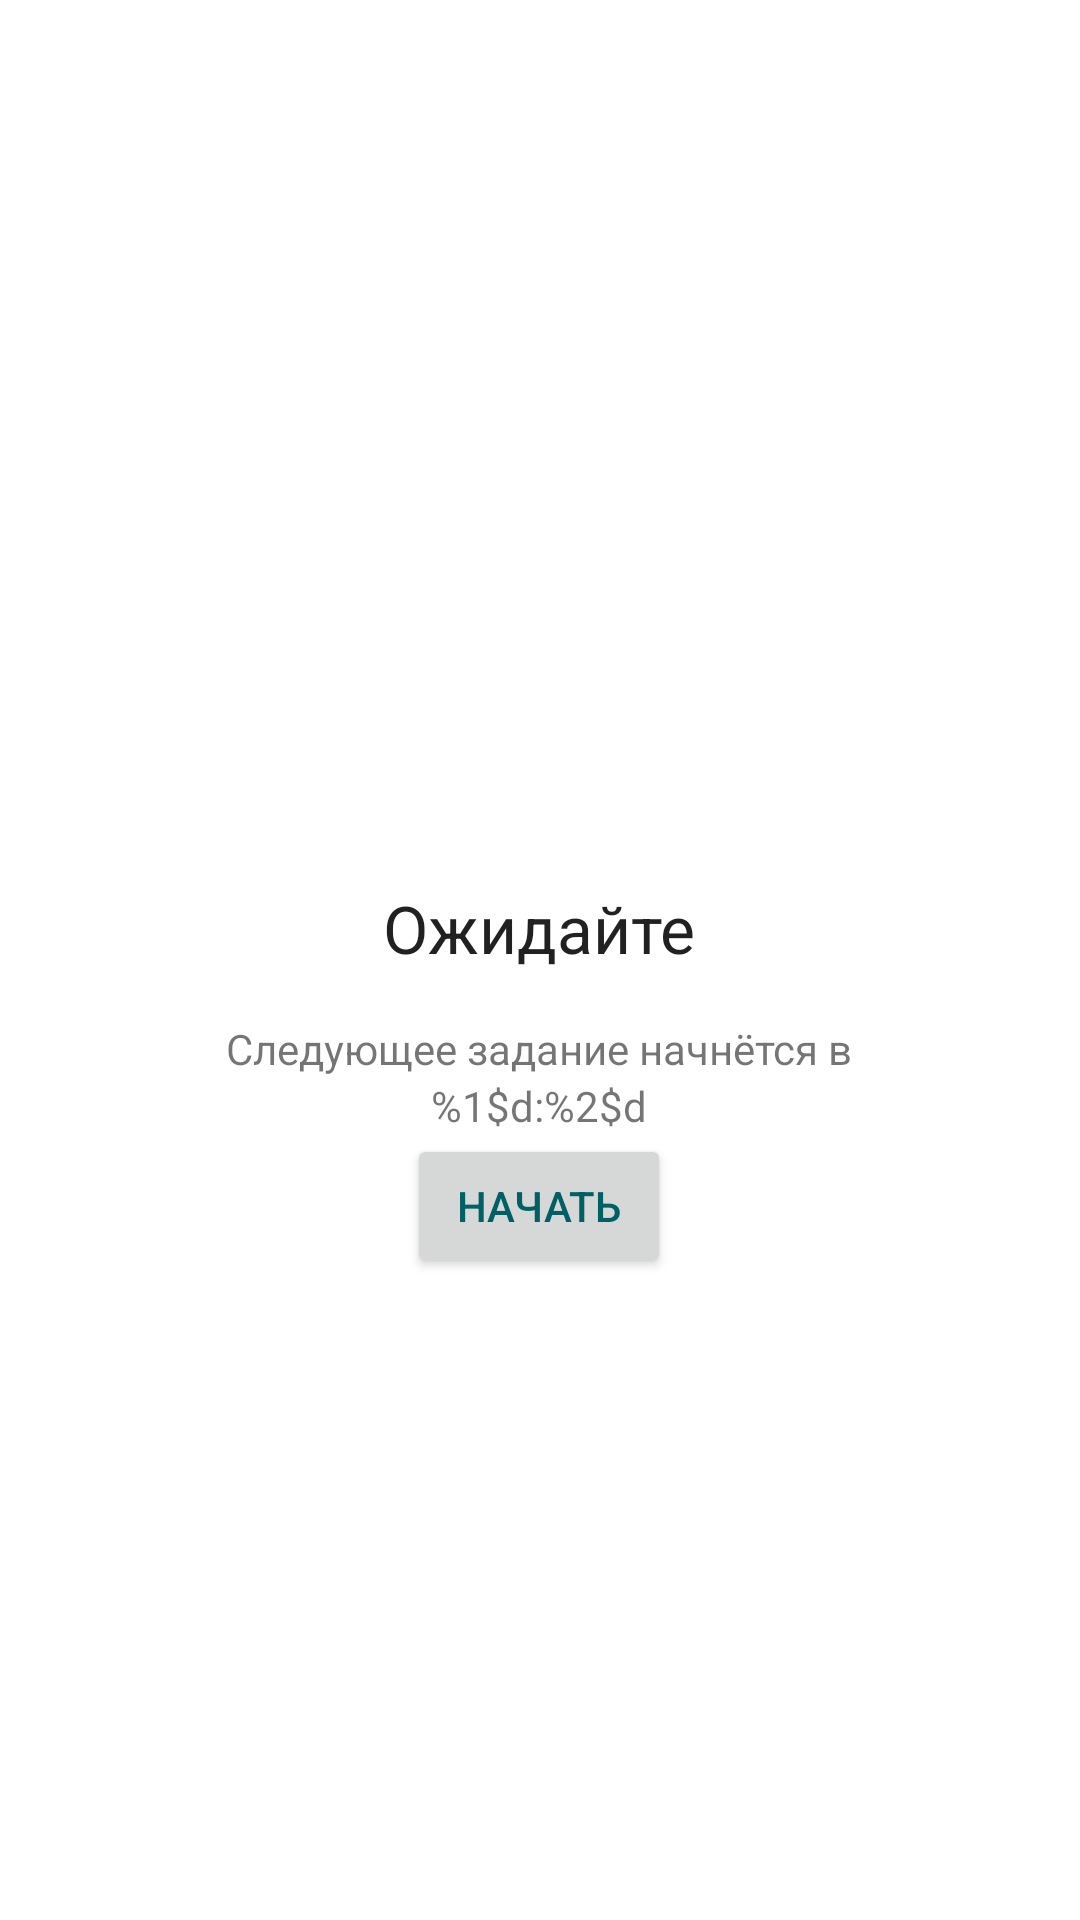

Write the Android layout XML for this screen, with the resource values it uses.
<!-- AndroidManifest.xml: application theme Theme.My_Application -->
<!-- res/layout/activity_main.xml -->
<?xml version="1.0" encoding="utf-8"?>
<androidx.constraintlayout.widget.ConstraintLayout xmlns:android="http://schemas.android.com/apk/res/android"
    xmlns:app="http://schemas.android.com/apk/res-auto"
    xmlns:tools="http://schemas.android.com/tools"
    android:layout_width="match_parent"
    android:layout_height="match_parent"
    tools:context=".MainActivity">

    <androidx.constraintlayout.widget.ConstraintLayout
        android:id="@+id/boardLayout"
        android:layout_width="match_parent"
        android:layout_height="match_parent"
        android:visibility="gone"
        app:layout_constraintEnd_toEndOf="parent"
        app:layout_constraintStart_toStartOf="parent"
        app:layout_constraintTop_toTopOf="parent">

        <androidx.constraintlayout.widget.ConstraintLayout
            android:layout_width="229dp"
            android:layout_height="394dp"
            app:layout_constraintBottom_toBottomOf="parent"
            app:layout_constraintEnd_toEndOf="parent"
            app:layout_constraintHorizontal_bias="0.497"
            app:layout_constraintStart_toStartOf="parent"
            app:layout_constraintTop_toTopOf="parent"
            app:layout_constraintVertical_bias="0.162">

            <TextView
                android:id="@+id/indicatorTimeOfEnd"
                android:layout_width="wrap_content"
                android:layout_height="wrap_content"
                android:layout_marginTop="8dp"
                android:text="@string/prompt_hh_mm"
                android:textAppearance="@style/TextAppearance.AppCompat.Large"
                app:layout_constraintEnd_toEndOf="parent"
                app:layout_constraintStart_toStartOf="parent"
                app:layout_constraintTop_toBottomOf="@+id/textView3" />

            <TextView
                android:id="@+id/indicatorAction"
                android:layout_width="wrap_content"
                android:layout_height="wrap_content"
                android:text="@string/current_action"
                android:textAppearance="@style/TextAppearance.AppCompat.Large"
                app:layout_constraintEnd_toEndOf="parent"
                app:layout_constraintStart_toStartOf="parent"
                app:layout_constraintTop_toTopOf="parent" />

            <TextView
                android:id="@+id/textView3"
                android:layout_width="wrap_content"
                android:layout_height="wrap_content"
                android:layout_marginTop="8dp"
                android:text="@string/prompt_time_to_end"
                app:layout_constraintEnd_toEndOf="parent"
                app:layout_constraintStart_toStartOf="parent"
                app:layout_constraintTop_toBottomOf="@+id/indificatorLocation" />

            <TextView
                android:id="@+id/indificatorLocation"
                android:layout_width="wrap_content"
                android:layout_height="wrap_content"
                android:layout_marginTop="150dp"
                android:text="@string/place"
                android:textAppearance="@style/TextAppearance.AppCompat.Large"
                android:textSize="34sp"
                app:layout_constraintEnd_toEndOf="parent"
                app:layout_constraintStart_toStartOf="parent"
                app:layout_constraintTop_toBottomOf="@+id/indicatorAction" />

            <Button
                android:id="@+id/buttonFinish"
                android:layout_width="wrap_content"
                android:layout_height="wrap_content"
                android:layout_marginTop="24dp"
                android:text="@string/end_task"
                app:layout_constraintEnd_toEndOf="parent"
                app:layout_constraintStart_toStartOf="parent"
                app:layout_constraintTop_toBottomOf="@+id/indicatorTimeOfEnd" />
        </androidx.constraintlayout.widget.ConstraintLayout>
    </androidx.constraintlayout.widget.ConstraintLayout>

    <LinearLayout
        android:id="@+id/driveLayout"
        android:layout_width="match_parent"
        android:layout_height="wrap_content"
        android:orientation="vertical"
        android:visibility="gone"
        app:layout_constraintEnd_toEndOf="parent"
        app:layout_constraintStart_toStartOf="parent"
        app:layout_constraintTop_toTopOf="parent">

        <androidx.constraintlayout.widget.ConstraintLayout
            android:id="@+id/constraintLayout2"
            android:layout_width="match_parent"
            android:layout_height="wrap_content">

            <TextView
                android:id="@+id/indicatorPlaceOfDeparture"
                android:layout_width="wrap_content"
                android:layout_height="wrap_content"
                android:layout_marginStart="16dp"
                android:layout_marginTop="16dp"
                android:layout_marginBottom="16dp"
                android:text="@string/place"
                android:textAppearance="@style/TextAppearance.AppCompat.Large"
                app:layout_constraintBottom_toBottomOf="parent"
                app:layout_constraintStart_toStartOf="parent"
                app:layout_constraintTop_toTopOf="parent"
                app:layout_constraintVertical_bias="0.508" />

            <TextView
                android:id="@+id/indicatorTimeOfDeparture"
                android:layout_width="wrap_content"
                android:layout_height="wrap_content"
                android:layout_marginEnd="32dp"
                android:text="@string/prompt_hh_mm"
                android:textAppearance="@style/TextAppearance.AppCompat.Medium"
                app:layout_constraintBottom_toBottomOf="parent"
                app:layout_constraintEnd_toEndOf="parent"
                app:layout_constraintTop_toTopOf="parent" />

        </androidx.constraintlayout.widget.ConstraintLayout>

        <androidx.recyclerview.widget.RecyclerView
            android:id="@+id/recycler_path"
            android:layout_width="match_parent"
            android:layout_height="wrap_content"
            android:background="#EFEFEF" />

        <androidx.constraintlayout.widget.ConstraintLayout
            android:layout_width="match_parent"
            android:layout_height="wrap_content">

            <TextView
                android:id="@+id/indicatorPlaceOfArrival"
                android:layout_width="wrap_content"
                android:layout_height="wrap_content"
                android:layout_marginStart="16dp"
                android:layout_marginTop="16dp"
                android:layout_marginBottom="16dp"
                android:text="@string/place"
                android:textAppearance="@style/TextAppearance.AppCompat.Large"
                app:layout_constraintBottom_toBottomOf="parent"
                app:layout_constraintStart_toStartOf="parent"
                app:layout_constraintTop_toTopOf="parent" />

            <TextView
                android:id="@+id/indicatorTimeOfArrival"
                android:layout_width="wrap_content"
                android:layout_height="wrap_content"
                android:layout_marginEnd="32dp"
                android:text="@string/prompt_hh_mm"
                android:textAppearance="@style/TextAppearance.AppCompat.Medium"
                app:layout_constraintBottom_toBottomOf="parent"
                app:layout_constraintEnd_toEndOf="parent"
                app:layout_constraintTop_toTopOf="parent" />

        </androidx.constraintlayout.widget.ConstraintLayout>

    </LinearLayout>

    <androidx.constraintlayout.widget.ConstraintLayout
        android:id="@+id/waitingLayout"
        android:layout_width="match_parent"
        android:layout_height="match_parent"
        android:visibility="visible"
        app:layout_constraintEnd_toEndOf="parent"
        app:layout_constraintHorizontal_bias="0.0"
        app:layout_constraintStart_toStartOf="parent"
        app:layout_constraintTop_toTopOf="parent">

        <androidx.constraintlayout.widget.ConstraintLayout
            android:layout_width="212dp"
            android:layout_height="227dp"
            app:layout_constraintBottom_toBottomOf="parent"
            app:layout_constraintEnd_toEndOf="parent"
            app:layout_constraintHorizontal_bias="0.497"
            app:layout_constraintStart_toStartOf="parent"
            app:layout_constraintTop_toTopOf="parent">

            <TextView
                android:id="@+id/labelWait"
                android:layout_width="wrap_content"
                android:layout_height="wrap_content"
                android:layout_marginTop="88dp"
                android:text="@string/prompt_wait"
                android:textAppearance="@style/TextAppearance.AppCompat.Large"
                app:layout_constraintEnd_toEndOf="parent"
                app:layout_constraintStart_toStartOf="parent"
                app:layout_constraintTop_toTopOf="parent" />

            <TextView
                android:id="@+id/indicatorTimeOfNext"
                android:layout_width="wrap_content"
                android:layout_height="wrap_content"
                android:text="@string/prompt_hh_mm"
                app:layout_constraintEnd_toEndOf="parent"
                app:layout_constraintStart_toStartOf="parent"
                app:layout_constraintTop_toBottomOf="@+id/labelNextTask" />

            <TextView
                android:id="@+id/labelNextTask"
                android:layout_width="wrap_content"
                android:layout_height="wrap_content"
                android:layout_marginTop="16dp"
                android:text="@string/prompt_status_waiting_next_task"
                app:layout_constraintEnd_toEndOf="parent"
                app:layout_constraintStart_toStartOf="parent"
                app:layout_constraintTop_toBottomOf="@+id/labelWait" />

            <Button
                android:id="@+id/buttonAcceptTask"
                android:layout_width="wrap_content"
                android:layout_height="wrap_content"
                android:text="@string/prompt_accept"
                android:textColor="#006064"
                app:layout_constraintEnd_toEndOf="parent"
                app:layout_constraintStart_toStartOf="parent"
                app:layout_constraintTop_toBottomOf="@+id/indicatorTimeOfNext" />
        </androidx.constraintlayout.widget.ConstraintLayout>

    </androidx.constraintlayout.widget.ConstraintLayout>

</androidx.constraintlayout.widget.ConstraintLayout>
<!-- resources referenced by this layout -->
<resources>
  <string name="current_action">Идёт %1$s</string>
  <string name="end_task">Завершить задание</string>
  <string name="place">%1$s %2$d</string>
  <string name="prompt_accept">Начать</string>
  <string name="prompt_hh_mm">%1$d:%2$d</string>
  <string name="prompt_status_waiting_next_task">Следующее задание начнётся в</string>
  <string name="prompt_time_to_end">Она закончится в</string>
  <string name="prompt_wait">Ожидайте</string>
  <style name="Theme.My_Application" parent="Theme.MaterialComponents.DayNight.NoActionBar">
          
          <item name="colorPrimary">@color/yellow</item>
          <item name="colorPrimaryVariant">@color/purple_700</item>
          <item name="colorOnPrimary">@color/white</item>
          
          <item name="colorSecondary">@color/teal_200</item>
          <item name="colorSecondaryVariant">@color/teal_700</item>
          <item name="colorOnSecondary">@color/black</item>
          
          <item name="android:statusBarColor">@color/purple_200</item>
          
      </style>
  <color name="yellow">#FFC107</color>
  <color name="purple_700">#FF3700B3</color>
  <color name="white">#FFFFFFFF</color>
  <color name="teal_200">#FF03DAC5</color>
  <color name="teal_700">#FF018786</color>
  <color name="black">#FF000000</color>
  <color name="purple_200">#8929FF</color>
</resources>
